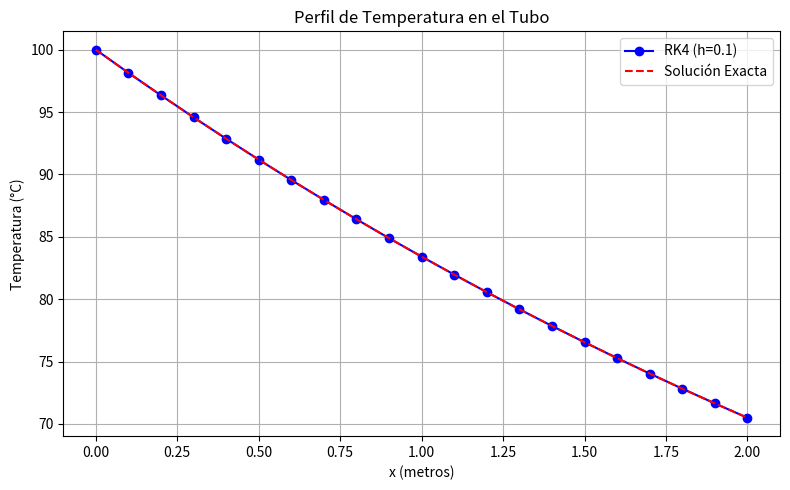

Source code (Python):
import numpy as np
import matplotlib.pyplot as plt

# Definición de la EDO: dT/dx = f(x, T)
def f(x, T):
    return -0.25 * (T - 25)

# Método de Runge-Kutta de cuarto orden
def runge_kutta_4(f, x0, T0, x_end, h):
    x_vals = [x0]
    T_vals = [T0]
    
    x = x0
    T = T0
    
    print(f"{'x':>10} {'T (RK4)':>15}")
    print(f"{x:10.4f} {T:15.6f}")
    
    while x < x_end:
        k1 = f(x, T)
        k2 = f(x + h/2, T + h/2 * k1)
        k3 = f(x + h/2, T + h/2 * k2)
        k4 = f(x + h, T + h * k3)
        
        T += h * (k1 + 2*k2 + 2*k3 + k4) / 6
        x += h
        
        x_vals.append(x)
        T_vals.append(T)
        
        print(f"{x:10.4f} {T:15.6f}")
    
    return x_vals, T_vals

# Parámetros iniciales
x0 = 0
T0 = 100
x_end = 2
h = 0.1

# Llamada al método de Runge-Kutta
x_vals, T_vals_rk4 = runge_kutta_4(f, x0, T0, x_end, h)

# Solución exacta
T_exact_vals = [25 + 75 * np.exp(-0.25 * x) for x in x_vals]

# Tabla de comparación
print("\nComparación con la solución exacta:")
print(f"{'x':>10} {'T (RK4)':>15} {'T (Exacta)':>15} {'Error':>15}")
for x, Trk4, Texact in zip(x_vals, T_vals_rk4, T_exact_vals):
    error = abs(Texact - Trk4)
    print(f"{x:10.4f} {Trk4:15.6f} {Texact:15.6f} {error:15.6f}")

# Cálculo de errores
max_error = max(abs(Texact - Trk4) for Texact, Trk4 in zip(T_exact_vals, T_vals_rk4))
rms_error = np.sqrt(np.mean([(Texact - Trk4)**2 for Texact, Trk4 in zip(T_exact_vals, T_vals_rk4)]))

print("\nAnálisis de desempeño:")
print(f"Máximo error absoluto: {max_error:.6f}")
print(f"Error cuadrático medio (RMS): {rms_error:.6f}")

# Graficar ambas soluciones
plt.figure(figsize=(8,5))
plt.plot(x_vals, T_vals_rk4, 'bo-', label="RK4 (h=0.1)")
plt.plot(x_vals, T_exact_vals, 'r--', label="Solución Exacta")
plt.xlabel("x (metros)")
plt.ylabel("Temperatura (°C)")
plt.title("Perfil de Temperatura en el Tubo")
plt.grid(True)
plt.legend()
plt.tight_layout()
plt.show()